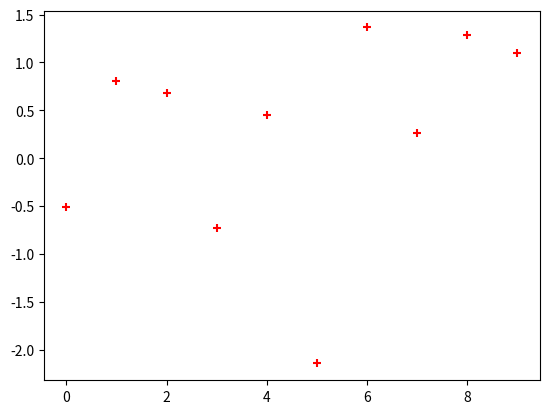

This chart was generated by the following Python code:
import matplotlib.pyplot as plt
import numpy as np
 
x = np.arange(10)
y = np.random.randn(10)
plt.scatter(x, y, color='red', marker='+')
plt.show()